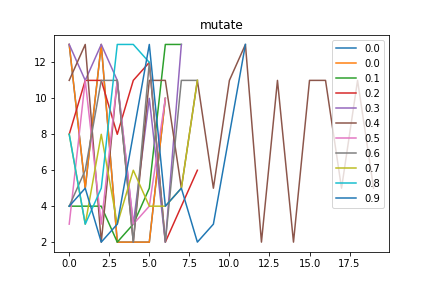

Source data for this figure (header and first rows):
mutate, Avg_max_fit, Gen, Dataset, CosDist, Hof
0.0, 74.5, 3, [1, 2, 1, 9, 2], 0.4836, subOneAll(concatenate(if_then_else(sub(c…, [13, 5, 13, 2, 2, 2, 10]
0.1, 74.71, 14, [9, 9, 9, 9, 9, 9, 9, 9, 7, 7, 7, 3, 5, …, 0.7304, concatenate(addOneAll(div(repeat(repeat(…, [4, 4, 4, 2, 3, 5, 13, 13]
0.2, 74.69, 22, [9, 9, 9, 9, 9, 9, 9, 9, 7, 7, 7, 3, 5, …, 0.8169, if_then_else(mul(repeat(if_then_else(sub…, [8, 11, 11, 8, 11, 12, 2, 4, 6]
0.3, 74.63, 57, [1, 2, 1, 9, 2], 0.8333, if_then_else(repeat(div(if_then_else(sub…, [13, 11, 13, 11, 3, 10, 2, 13]
0.4, 74.53, 13, [1, 2, 1, 9, 2], 0.7713, addOneAll(repeat(concatenate(subOneAll(c…, [11, 13, 2, 11, 2, 11, 11, 5, 11, 5, 11,…
0.5, 74.58, 17, [9, 9, 9, 9, 9, 9, 9, 9, 7, 7, 7, 3, 5, …, 0.7216, concatenate(repeat(concatenate(subOneAll…, [3, 11, 3, 11, 3, 4, 10]
0.6, 74.77, 33, [1, 2, 1, 9, 2], 0.722, concatenate(add(if_then_else([4], [9], d…, [4, 6, 11, 11, 2, 12, 2, 11, 11]
0.7, 74.51, 7, [9, 9, 9, 9, 9, 9, 9, 9, 7, 7, 7, 3, 5, …, 0.7216, sub(addOneAll(if_then_else(if_then_else(…, [8, 3, 8, 3, 6, 4, 4, 5, 11]
0.8, 74.61, 13, [9, 9, 9, 9, 9, 9, 9, 9, 7, 7, 7, 3, 5, …, 0.8475, if_then_else(concatenate(div(add(concate…, [8, 3, 5, 13, 13, 12]
0.9, 74.5, 8, [1, 2, 1, 9, 2], 0.7278, repeat(sub(if_then_else(add(add(addOneAl…, [4, 5, 2, 3, 8, 13, 4, 5, 2, 3, 8, 13]
